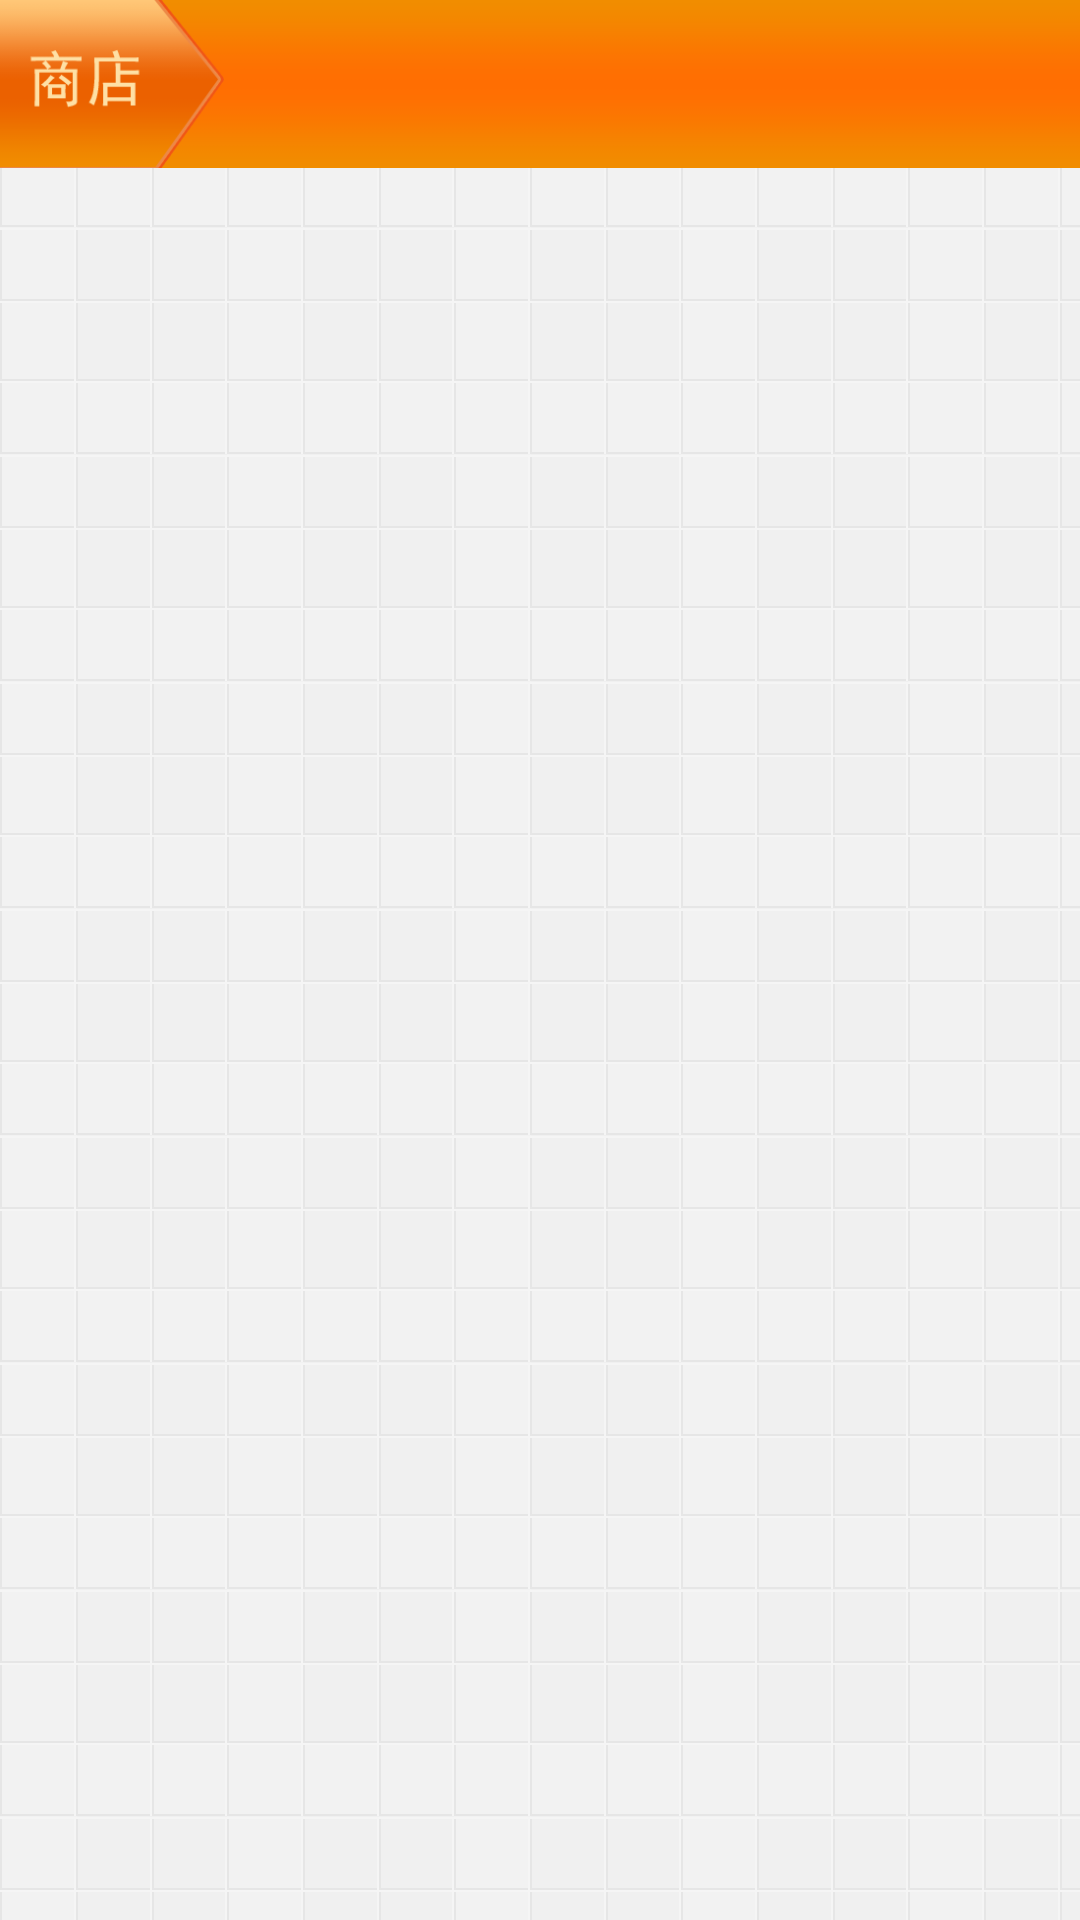

Produce the Android XML layout that renders to this screen, including the resource entries it uses.
<!-- AndroidManifest.xml: application theme AppTheme -->
<!-- res/layout/activity_subtopic.xml -->
<?xml version="1.0" encoding="utf-8"?>
<LinearLayout xmlns:android="http://schemas.android.com/apk/res/android"
    android:layout_width="match_parent"
    android:layout_height="match_parent"
    android:background="@drawable/main_bg"
    android:orientation="vertical" >

    <RelativeLayout
        android:id="@+id/top_bar"
        android:layout_width="match_parent"
        android:layout_height="@dimen/action_bar"
        android:background="@drawable/top_bar_bg" >

        <ImageView
            android:layout_width="75dp"
            android:layout_height="match_parent"
            android:layout_alignParentLeft="true"
            android:clickable="true"
            android:contentDescription="@string/app_name"
            android:focusable="true"
            android:onClick="onBackAction"
            android:scaleType="fitXY"
            android:src="@drawable/shop_bg" />

        <TextView
            android:id="@+id/title_tv"
            android:layout_width="wrap_content"
            android:layout_height="@dimen/action_bar_item_heigt"
            android:layout_centerInParent="true"
            android:gravity="center"
            android:orientation="horizontal"
            android:textColor="@color/white"
            android:textSize="20sp" />
    </RelativeLayout>

    <FrameLayout
        android:id="@+id/content_layout"
        android:layout_width="match_parent"
        android:layout_height="match_parent" />

</LinearLayout>
<!-- resources referenced by this layout -->
<resources>
  <color name="white">#ffffff</color>
  <dimen name="action_bar">56dp</dimen>
  <dimen name="action_bar_item_heigt">42dp</dimen>
  <!-- drawable main_bg: png bitmap (drawable-hdpi, 11696 bytes) -->
  <!-- drawable shop_bg: png bitmap (drawable-hdpi, 9753 bytes) -->
  <!-- drawable top_bar_bg: png bitmap (drawable-hdpi, 2914 bytes) -->
  <string name="app_name">精品应用</string>
  <style name="AppTheme" parent="AppBaseTheme">
          
      </style>
  <style name="AppBaseTheme" parent="@android:style/Theme.Translucent.NoTitleBar">
          
      </style>
</resources>
